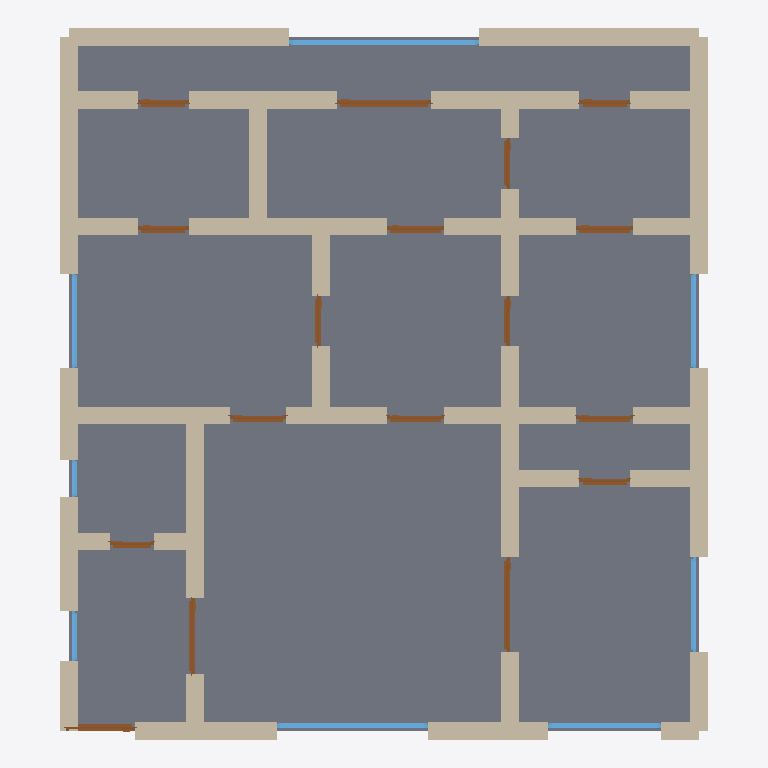
Plan cut of the same IFC building model at storey 'Ground Floor' (level 0.00 m, cut at 1.40 m), seen from above with north up, elements coloured by IFC class: 49 walls (beige), 17 doors (brown), 8 windows (light blue), 1 slab (grey). Cut surfaces are drawn darker.
Extent 10.3 m × 11.3 m × 3.0 m (x, y, z). Storeys (1): Ground Floor at 0.00 m. Elements (75): 49 IfcWall, 17 IfcDoor, 8 IfcWindow, 1 IfcSlab.

HEADER;
FILE_DESCRIPTION(('ViewDefinition[DesignTransferView]'),'2;1');
FILE_NAME('/dev/null','2026-05-05T15:51:35+05:30',(''),(''),'IfcOpenShell 0.8.5','IfcOpenShell 0.8.5','Nobody');
FILE_SCHEMA(('IFC4'));
ENDSEC;
DATA;
#1=IFCPROJECT('3JCqYdVcPBdRmEUAkaMkJe',$,'A Rotterdam Kralingen / IJsseldijk Rijtjeshuis single-floor ',$,$,$,$,(#10),#5);
#12=IFCSITE('34lFKxdyz7mQVROqBB17JY',$,'Site',$,$,$,$,$,$,$,$,$,$,$);
#13=IFCBUILDING('255VKwRR12Re4HFsm9p5Dz',$,'Building',$,$,$,$,$,$,$,$,$);
#16=IFCBUILDINGSTOREY('0N7U8kqMb4dx6pHLxuzZh6',$,'Ground Floor',$,$,#22,$,$,$,$);
#3300=IFCSLAB('3ErpTnYkf5GQSKKFMu$ScV',$,'Floor',$,$,#3317,#3312,$,.FLOOR.);
#134=IFCWALL('0hmx8Wlpb8Kv4pK1nw8TKV',$,'Exterior Wall',$,$,#155,#150,$,$);
#200=IFCWALL('0PpwL9wYj67PkcPBrt8c9G',$,'Exterior Wall',$,$,#221,#216,$,$);
#178=IFCWALL('3SJHjnTaz3QfYeHGWf9fme',$,'Exterior Wall',$,$,#199,#194,$,$);
#156=IFCWALL('2NhSsmx8j6EfCBXVnnFTyV',$,'Exterior Wall',$,$,#177,#172,$,$);
#112=IFCWALL('2ZeYz90TP8a9F0Uu_sbPJU',$,'Exterior Wall',$,$,#133,#128,$,$);
#23=IFCWALL('2Sy2EbZPvFBOQlAEYmWdz$',$,'Exterior Wall',$,$,#45,#39,$,$);
#46=IFCWALL('2q1qQM6mnAZOIkw6h8JYS8',$,'Exterior Wall',$,$,#67,#62,$,$);
#904=IFCWALL('1asevnYlrDLOo9D4yz6PsD',$,'Interior Wall',$,$,#925,#920,$,$);
#530=IFCWALL('1e1N5hSVb9U8zscCusMoDf',$,'Interior Wall',$,$,#551,#546,$,$);
#244=IFCWALL('0qVx8_nZT3kQiC37vx4jCu',$,'Exterior Wall',$,$,#265,#260,$,$);
#596=IFCWALL('2Y3fcmrdj9UvUgpMFc7EMg',$,'Interior Wall',$,$,#617,#612,$,$);
#222=IFCWALL('27uPfL9VD4gPTXXg1Kshec',$,'Exterior Wall',$,$,#243,#238,$,$);
#90=IFCWALL('1qR3olXaT38OertZ7edGbN',$,'Exterior Wall',$,$,#111,#106,$,$);
#398=IFCWALL('1Z0m6JXsbBQfQLQ3tWzQmI',$,'Interior Wall',$,$,#419,#414,$,$);
#1014=IFCWALL('3WgMhuPX5CZ93uzJlsiy$x',$,'Interior Wall',$,$,#1035,#1030,$,$);
#1036=IFCWALL('3EesD4kLX7Sh6ceUtqkHnL',$,'Interior Wall',$,$,#1057,#1052,$,$);
#376=IFCWALL('1f5ONTonvEAg8aizBYBZXP',$,'Interior Wall',$,$,#397,#392,$,$);
#794=IFCWALL('2qGK_BLtr6rveU4iqoaq0Y',$,'Interior Wall',$,$,#815,#810,$,$);
#684=IFCWALL('2jRkYjFKbFPwyXOhDdTaeb',$,'Interior Wall',$,$,#705,#700,$,$);
#266=IFCWALL('1oOiI7X0nDNPx9HU1wN6Cr',$,'Exterior Wall',$,$,#287,#282,$,$);
#706=IFCWALL('2Q7$Q_AzL1a8JioOVY$liB',$,'Interior Wall',$,$,#727,#722,$,$);
#926=IFCWALL('2tcAWIUnHEVBqkR0xpXefK',$,'Interior Wall',$,$,#947,#942,$,$);
#1080=IFCWALL('0Y6UvfcRXDrPy0o8pfasNc',$,'Interior Wall',$,$,#1101,#1096,$,$);
#420=IFCWALL('3Z3gVh_yHCAgfdF2duhusO',$,'Interior Wall',$,$,#441,#436,$,$);
#508=IFCWALL('3wZzZetdP9gRMZq0xnHmh8',$,'Interior Wall',$,$,#529,#524,$,$);
#772=IFCWALL('0Ra2QBrub1WwK7I7betQgf',$,'Interior Wall',$,$,#793,#788,$,$);
#662=IFCWALL('15IiAlYn92BBL7ruvCQz33',$,'Interior Wall',$,$,#683,#678,$,$);
#948=IFCWALL('1FEC6uWrf9o8U63tvHq9sf',$,'Interior Wall',$,$,#969,#964,$,$);
#1058=IFCWALL('2NnifXjaXFixGgINfco_GE',$,'Interior Wall',$,$,#1079,#1074,$,$);
#486=IFCWALL('2sVzIMJ594QBsJ5H8BHXzX',$,'Interior Wall',$,$,#507,#502,$,$);
#640=IFCWALL('2kbq_rknv40e6FC92VyikA',$,'Interior Wall',$,$,#661,#656,$,$);
#838=IFCWALL('1HoYPgBvv3VfdiKSNzRK0P',$,'Interior Wall',$,$,#859,#854,$,$);
#816=IFCWALL('18lKbSiE561vlgrR33Y60C',$,'Interior Wall',$,$,#837,#832,$,$);
#882=IFCWALL('2gzavcBQf2LBRlBgtEuka$',$,'Interior Wall',$,$,#903,#898,$,$);
#728=IFCWALL('0uxuRzt2bEiR8fGXXPRMpS',$,'Interior Wall',$,$,#749,#744,$,$);
#552=IFCWALL('07KMrTVYb6tgBA_3PZP3eH',$,'Interior Wall',$,$,#573,#568,$,$);
#574=IFCWALL('0ol5SE7o13J8jK_sPqEo9I',$,'Interior Wall',$,$,#595,#590,$,$);
#310=IFCWALL('3QlZkdwPbF_fPka6knNO24',$,'Interior Wall',$,$,#331,#326,$,$);
#750=IFCWALL('1jLKrTVFT5jvatxx9qs8h2',$,'Interior Wall',$,$,#771,#766,$,$);
#860=IFCWALL('2M9mbu59DAdgkZQLLIcuW3',$,'Interior Wall',$,$,#881,#876,$,$);
#618=IFCWALL('1yTZWsQsr6cfm8Ch0eOloQ',$,'Interior Wall',$,$,#639,#634,$,$);
#2822=IFCWINDOW('1MjiuA2mr9ku97PwxPC3yI',$,'Window',$,$,#2876,#2871,$,1.2,3.0,$,$,$);
#288=IFCWALL('3338E0PsnBphe2oRBuIFuM',$,'Interior Wall',$,$,#309,#304,$,$);
#2547=IFCWINDOW('1X1Fld4wv92wmPh7f1d0xO',$,'Window',$,$,#2601,#2596,$,1.2,2.4,$,$,$);
#992=IFCWALL('2ldTzjYqL7TgeVqAbF1T7c',$,'Interior Wall',$,$,#1013,#1008,$,$);
#2377=IFCDOOR('2$X_MyAwLAiuU98lUirMeM',$,'Door',$,$,#2461,#2456,$,2.1,1.5,$,$,$);
#332=IFCWALL('0reaB4XOvFVOCujS0EPsne',$,'Interior Wall',$,$,#353,#348,$,$);
#68=IFCWALL('3$yokEYNT1Tg39M865KCX$',$,'Exterior Wall',$,$,#89,#84,$,$);
#464=IFCWALL('32m85g5Uf2ORSjAQyn7RCu',$,'Interior Wall',$,$,#485,#480,$,$);
#442=IFCWALL('0OIS2QrAv0shtjq1_O5OBs',$,'Interior Wall',$,$,#463,#458,$,$);
#2602=IFCWINDOW('3R490qwzT1awJGxxi0mjK$',$,'Window',$,$,#2656,#2651,$,1.2,1.8,$,$,$);
#1357=IFCDOOR('13XaTEs55CivNr9fa1YDe9',$,'Door',$,$,#1441,#1436,$,2.1,1.5,$,$,$);
#354=IFCWALL('0odgpHOV158wHSY$wJfKFe',$,'Interior Wall',$,$,#375,#370,$,$);
#970=IFCWALL('32u76owx91rRrh0kCoEq1Z',$,'Interior Wall',$,$,#991,#986,$,$);
#2657=IFCWINDOW('03TwLfB5zAPQX0bQjydzfb',$,'Window',$,$,#2711,#2706,$,1.2,1.5,$,$,$);
#2712=IFCWINDOW('1ZTI1ui5rE9uqEjnUByDuU',$,'Window',$,$,#2766,#2761,$,1.2,1.5,$,$,$);
#2767=IFCWINDOW('2DKfZlJ658tOsbmVRSs4bF',$,'Window',$,$,#2821,#2816,$,1.2,1.5,$,$,$);
#1187=IFCDOOR('2x$om_g9LDQhVPe0zjAOx6',$,'Door',$,$,#1271,#1266,$,2.1,1.2,$,$,$);
#1102=IFCDOOR('2xAn8uzfX5N8v0P16N1m6F',$,'Door',$,$,#1186,#1181,$,2.1,1.1,$,$,$);
#2122=IFCDOOR('375WAlZXX4Twu27NFIy3v6',$,'Door',$,$,#2206,#2201,$,2.1,0.9,$,$,$);
#2037=IFCDOOR('0balet3XrCm8KEZ$qoCbDT',$,'Door',$,$,#2121,#2116,$,2.1,0.9,$,$,$);
#2462=IFCDOOR('3DP1$huGzFehiIJTdaXmKm',$,'Door',$,$,#2546,#2541,$,2.1,0.8,$,$,$);
#2292=IFCDOOR('1gCfJP8mvE_hBoGo3mYdk5',$,'Door',$,$,#2376,#2371,$,2.1,0.8,$,$,$);
#1952=IFCDOOR('3dmyckJznC3fZ3XcsN9En1',$,'Door',$,$,#2036,#2031,$,2.1,0.8,$,$,$);
#1697=IFCDOOR('0EH1T12Hr0fuPoWOUcKBA8',$,'Door',$,$,#1781,#1776,$,2.1,0.9,$,$,$);
#1612=IFCDOOR('0rkYgDSlv83gOi9QEQqDWn',$,'Door',$,$,#1696,#1691,$,2.1,0.9,$,$,$);
#1527=IFCDOOR('3MehfCCGnBc9qYfHeSEdpk',$,'Door',$,$,#1611,#1606,$,2.1,0.9,$,$,$);
#1442=IFCDOOR('0IvIl4Bun308$vikjwhsow',$,'Door',$,$,#1526,#1521,$,2.1,0.8,$,$,$);
#1782=IFCDOOR('1GLWcmHIz18gPjusl7w2G4',$,'Door',$,$,#1866,#1861,$,2.1,0.8,$,$,$);
#2207=IFCDOOR('0Davw05oT9a8XGqol$26l3',$,'Door',$,$,#2291,#2286,$,2.1,0.8,$,$,$);
#1867=IFCDOOR('3S9mH823fCgu4lmgEMjFMa',$,'Door',$,$,#1951,#1946,$,2.1,0.8,$,$,$);
#1272=IFCDOOR('2FtoZYBPfFqf2HwHBE6el8',$,'Door',$,$,#1356,#1351,$,2.1,0.7,$,$,$);
#2932=IFCWINDOW('29AgDrwRnEauFyYK1cxBF6',$,'Window',$,$,#2986,#2981,$,1.2,0.8,$,$,$);
#2877=IFCWINDOW('1zCmRQmT1DCxlwFAm0i1xb',$,'Window',$,$,#2931,#2926,$,1.2,0.6,$,$,$);
ENDSEC;
